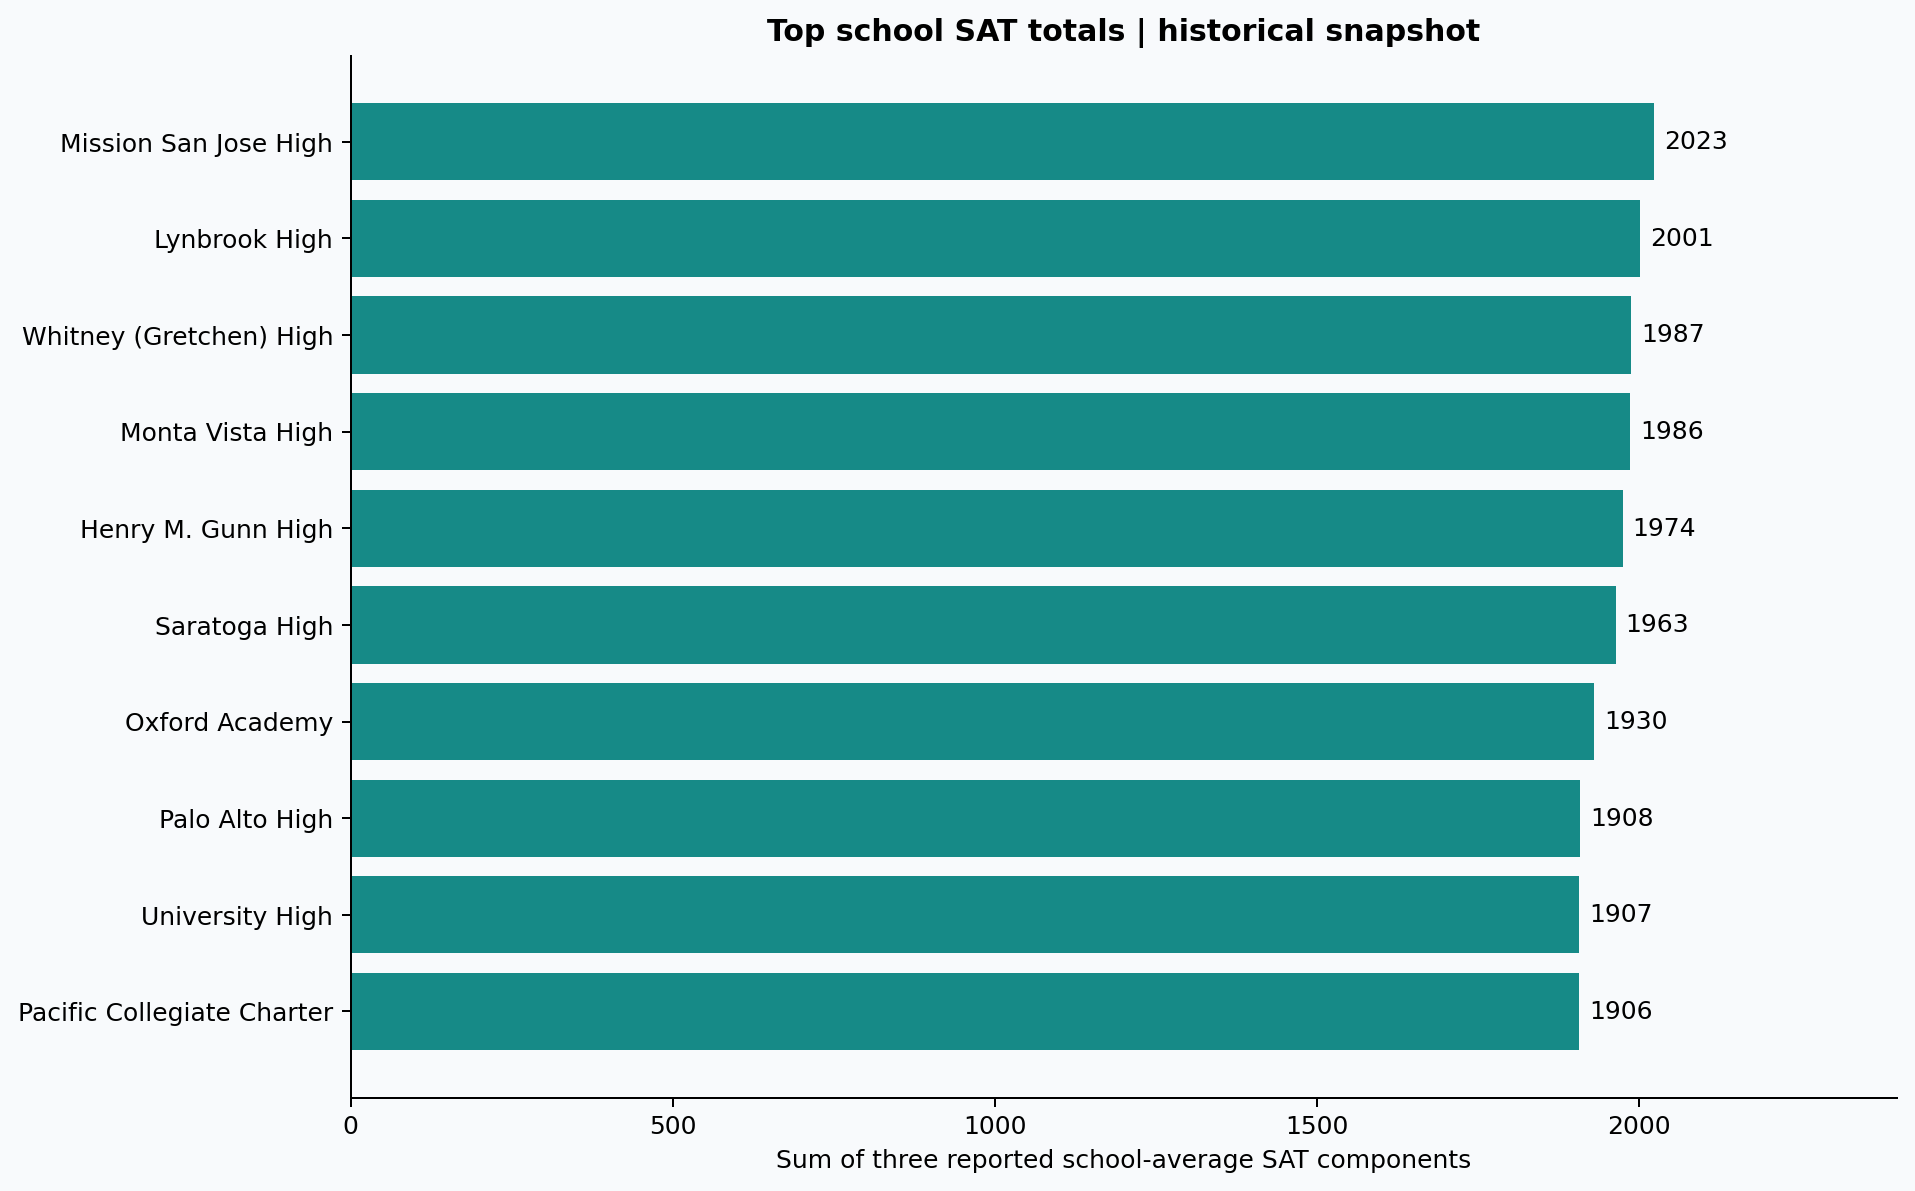

Source data for this figure (header and first rows):
cds, school, county, test_takers, grade12_enrollment, total_sat, sat_rank
01611760135244, Mission San Jose High, Alameda, 453, 518, 2023, 1
43694684334421, Lynbrook High, Santa Clara, 398, 472, 2001, 2
19642121931880, Whitney (Gretchen) High, Los Angeles, 154, 164, 1987, 3
43694684334462, Monta Vista High, Santa Clara, 513, 608, 1986, 4
43696414332904, Henry M. Gunn High, Santa Clara, 330, 447, 1974, 5
43695344337762, Saratoga High, Santa Clara, 319, 362, 1963, 6
30664313030616, Oxford Academy, Orange, 167, 176, 1930, 7
43696414335782, Palo Alto High, Santa Clara, 370, 476, 1908, 8
30736503035102, University High, Orange, 392, 648, 1907, 9
44104474430252, Pacific Collegiate Charter, Santa Cruz, 66, 71, 1906, 10
